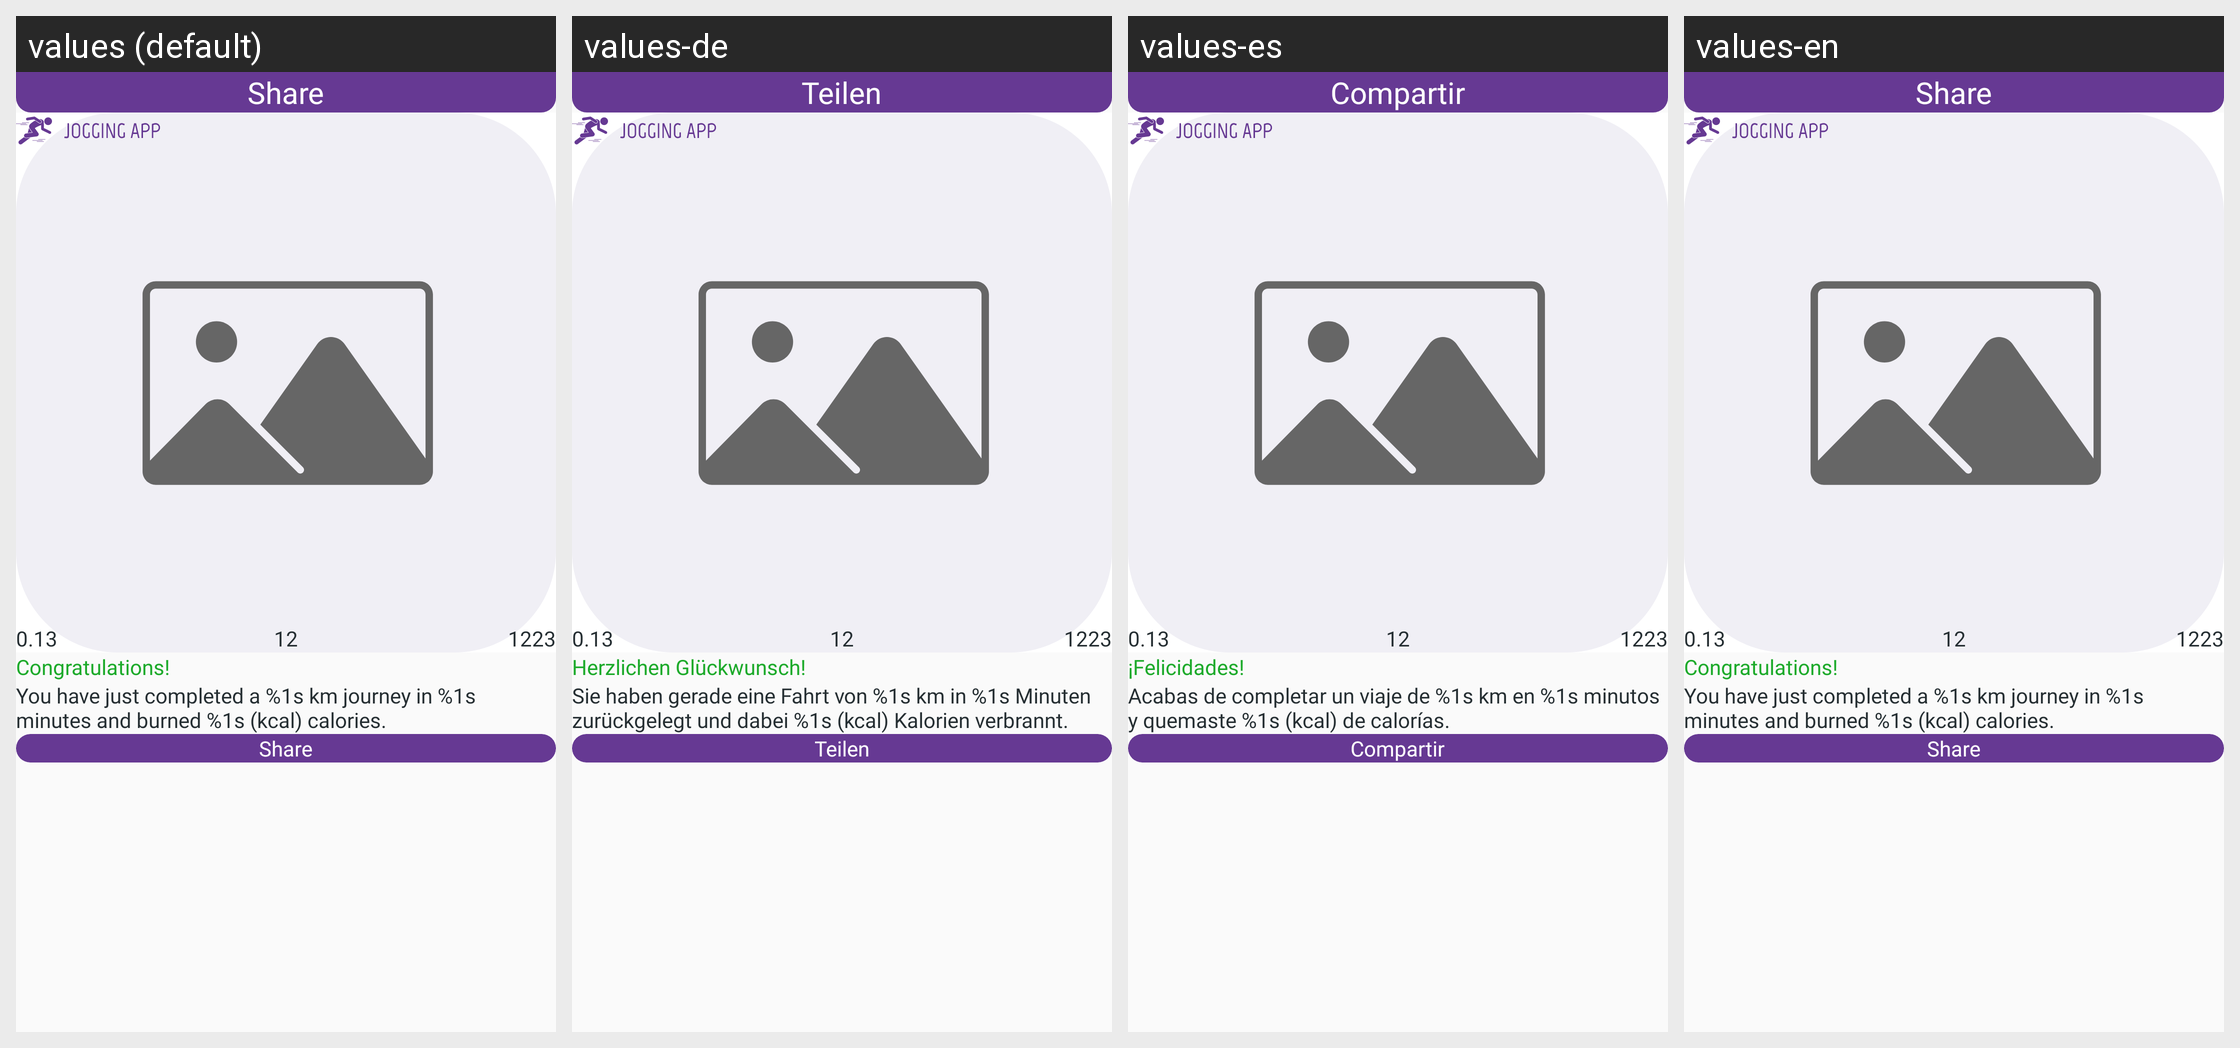

The same Android screen rendered under several of its app's locales, left to right. List the strings drawn on it with the default value and each locale's translation.
Android screen res/layout/activity_share.xml rendered under 4 locales, left to right: values (default), values-de, values-es, values-en. Device: Nexus 5 (rendered at 1080×1920; each locale shown at half size, 540×960, under a caption strip naming it); theme Theme.HahaloloFake.
Other locales in the repository, not shown: values-fr, values-hi, values-vi.
Strings drawn on this screen, with the default value and each locale's value (text and hints the layout hard-codes, and strings that could not be matched under every locale, appear in the picture but are not listed):

share
  values: Share
  values-de: Teilen
  values-es: Compartir
  values-en: Share

congratulations
  values: Congratulations!
  values-de: Herzlichen Glückwunsch!
  values-es: ¡Felicidades!
  values-en: Congratulations!

content_share
  values: You have just completed a %1s km journey in %1s minutes and burned %1s (kcal) calories.
  values-de: Sie haben gerade eine Fahrt von %1s km in %1s Minuten zurückgelegt und dabei %1s (kcal) Kalorien verbrannt.
  values-es: Acabas de completar un viaje de %1s km en %1s minutos y quemaste %1s (kcal) de calorías.
  values-en: You have just completed a %1s km journey in %1s minutes and burned %1s (kcal) calories.
